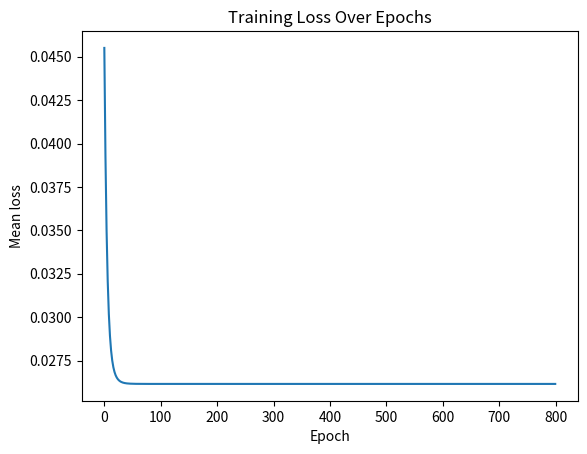
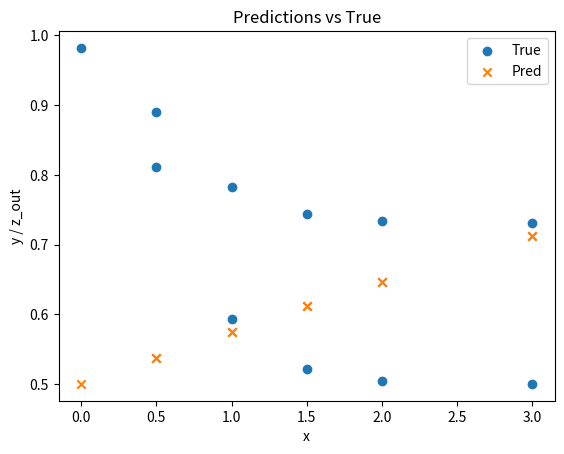

The script that saved these images, in order:

from __future__ import annotations
import math, random
import numpy as np
import matplotlib.pyplot as plt

# ---- Activation functions and their derivatives ----
def sigmoid(x: float) -> float:
    # stable-ish sigmoid
    if x >= 0:
        z = math.exp(-x)
        return 1.0 / (1.0 + z)
    else:
        z = math.exp(x)
        return z / (1.0 + z)

def dsigmoid_from_z(z: float) -> float:
    # derivative using activation value directly: σ'(a) = z*(1-z)
    return z * (1.0 - z)

def relu(x: float) -> float:
    return x if x > 0.0 else 0.0

def drelu_from_a(a: float) -> float:
    return 1.0 if a > 0.0 else 0.0



def forward_pass(x: float, W: np.ndarray, activation_kinds: list[str], output_index: int):
    """
    Forward-pass through the 5-node graph.
    W[i,j] = w_i^j (from node j to node i).
    activation_kinds: list of 5 entries in {'sigmoid','relu','identity'} for nodes 1..5.
    output_index: 0-based index of the node used as the network's scalar output.
    
    Returns:
        a: np.ndarray shape (5,) of pre-activations
        z: np.ndarray shape (5,) of activations
    """
    assert W.shape == (5,5)
    assert len(activation_kinds) == 5
    
    a = np.zeros(5, dtype=float)
    z = np.zeros(5, dtype=float)
    
    # z5 = a5 = x (node index 4 in 0-based)
    z[4] = x
    a[4] = x  # identity input
    
    # compute nodes in a simple topological sweep; if there are recurrent edges, this assumes feedforward usage
    # We'll compute a[i] = sum_j W[i,j] * z[j], then z[i] = f_i(a[i]) for i in 0..3; for node 4 it's the input.
    for i in range(4):  # nodes 0..3 have activations
        a[i] = float(np.dot(W[i, :], z))
        kind = activation_kinds[i]
        if kind == 'sigmoid':
            z[i] = sigmoid(a[i])
        elif kind == 'relu':
            z[i] = relu(a[i])
        elif kind == 'identity':
            z[i] = a[i]
        else:
            raise ValueError(f"Unknown activation kind: {kind}")
    
    # node 4 already set
    
    return a, z



def backward_pass(a: np.ndarray, z: np.ndarray, y_true: float, W: np.ndarray, activation_kinds: list[str], output_index: int):
    """
    Compute deltas δ_i = ∂L/∂a_i for all 5 nodes.
    Only nodes 0..3 have non-trivial activations; node 4 is identity input.
    For MSE: L = 0.5 * (z[o] - y)^2
    
    Returns:
        deltas: np.ndarray shape (5,)
    """
    deltas = np.zeros(5, dtype=float)
    
    # output delta
    o = output_index
    # f'(a_o)
    if activation_kinds[o] == 'sigmoid':
        fp = dsigmoid_from_z(z[o])
    elif activation_kinds[o] == 'relu':
        fp = drelu_from_a(a[o])
    elif activation_kinds[o] == 'identity':
        fp = 1.0
    else:
        raise ValueError("Unknown activation for output")
    
    deltas[o] = (z[o] - y_true) * fp
    
    # hidden deltas (do reverse topo over nodes 3..0, skipping output which is already set)
    for i in reversed(range(4)):
        if i == o:
            continue
        # sum_k w_k^i * δ_k  (k ranges over nodes that receive from i -> all k with W[k,i] nonzero)
        contrib = float(np.dot(W[:, i], deltas))  # dot over k: W[k,i] * delta[k]
        
        # f'(a_i)
        kind = activation_kinds[i]
        if kind == 'sigmoid':
            fp_i = dsigmoid_from_z(z[i])
        elif kind == 'relu':
            fp_i = drelu_from_a(a[i])
        elif kind == 'identity':
            fp_i = 1.0
        else:
            raise ValueError(f"Unknown activation kind: {kind}")
        
        deltas[i] = fp_i * contrib
    
    # input node (index 4) typically has no delta for weight updates since a_5 = x is not a parameterized transform.
    # We compute it for completeness:
    deltas[4] = 0.0  # since we don't backprop into the raw input here
    
    return deltas



def compute_gradients(deltas: np.ndarray, z: np.ndarray) -> np.ndarray:
    """Return dL/dW where dW[i,j] = delta[i] * z[j]."""
    return np.outer(deltas, z)

def sgd_update(W: np.ndarray, grads: np.ndarray, lr: float) -> np.ndarray:
    W = W - lr * grads
    return W



def train_sgd(samples, W_init: np.ndarray, activation_kinds: list[str], output_index: int, lr=0.05, epochs=500):
    W = W_init.copy()
    history = []
    
    for epoch in range(epochs):
        total_loss = 0.0
        for x, y in samples:
            a, z = forward_pass(x, W, activation_kinds, output_index)
            loss = 0.5 * (z[output_index] - y) ** 2
            total_loss += loss
            
            deltas = backward_pass(a, z, y, W, activation_kinds, output_index)
            grads = compute_gradients(deltas, z)
            W = sgd_update(W, grads, lr)
        
        history.append(total_loss / len(samples))
    return W, history



# Training samples from the prompt
train_samples = [
    (3.0, 0.7312),
    (2.0, 0.7339),
    (1.5, 0.7438),
    (1.0, 0.7832),
    (0.5, 0.8903),
    (0.0, 0.9820),
    (0.5, 0.8114),
    (1.0, 0.5937),
    (1.5, 0.5219),
    (2.0, 0.5049),
    (3.0, 0.5002),
]



# TODO: Replace this with the assignment's provided connections/values (W[i,j] = w_i^j).
# Below is a placeholder sparse matrix (all zeros except a few demo edges). Update as needed.
W_sample = np.zeros((5,5), dtype=float)

# Example edges (PLACEHOLDER!) — replace with actual ones from your transposed table:
# W_sample[0,4] = 3.0    # w_1^5
# W_sample[1,4] = -4.0   # w_2^5
# W_sample[3,0] = -1.0   # w_4^1
# W_sample[2,1] = 2.0    # w_3^2
# W_sample[0,2] = 1.0    # w_1^3
# W_sample[1,3] = -3.0   # w_2^4
# W_sample[3,2] = -10.0  # w_4^3

W_sample



# Activation kinds per node 1..5 (0-based indices 0..4)
# f1 = sigmoid, f2 = relu, f3 = sigmoid, f4 = sigmoid, f5 = identity
activation_kinds = ['sigmoid','relu','sigmoid','sigmoid','identity']

# Choose which node is the scalar output (0..3 typically). If your graph defines a specific one, set it here.
output_index = 0  # e.g., treat node 1 as output by default



def run_sample_calc(x, y, W):
    a, z = forward_pass(x, W, activation_kinds, output_index)
    deltas = backward_pass(a, z, y, W, activation_kinds, output_index)
    return a, z, deltas

for (x,y) in [(0.0, 0.5), (1.0, 0.1)]:
    a, z, d = run_sample_calc(x, y, W_sample)
    print(f"Sample (x={x}, y={y})\n  a: {np.round(a,6)}\n  z: {np.round(z,6)}\n  deltas: {np.round(d,6)}\n")



# Initialize weights for training (random small values). You can also seed for reproducibility.
rng = np.random.default_rng(42)
W_init = rng.normal(loc=0.0, scale=0.1, size=(5,5))

# It is often helpful to zero out self-connections and input self-weight (optional; depends on graph spec).
np.fill_diagonal(W_init, 0.0)

W_trained, loss_history = train_sgd(train_samples, W_init, activation_kinds, output_index, lr=0.05, epochs=800)

print("Final mean loss:", float(loss_history[-1]))
print("Final weights:\n", np.round(W_trained, 4))



# Plot evolution of error (loss)
plt.figure()
plt.plot(loss_history)
plt.xlabel('Epoch')
plt.ylabel('Mean loss')
plt.title('Training Loss Over Epochs')
plt.show()



# Predictions vs. true values
xs = [x for x,_ in train_samples]
ys = [y for _,y in train_samples]
preds = []
for x in xs:
    a,z = forward_pass(x, W_trained, activation_kinds, output_index)
    preds.append(z[output_index])

plt.figure()
plt.scatter(xs, ys, label='True')
plt.scatter(xs, preds, marker='x', label='Pred')
plt.xlabel('x')
plt.ylabel('y / z_out')
plt.title('Predictions vs True')
plt.legend()
plt.show()



def pretty_matrix(M, name="W"):
    print(name)
    for i in range(M.shape[0]):
        print(" ".join(f"{M[i,j]:8.4f}" for j in range(M.shape[1])))
        
pretty_matrix(W_trained, name="Final W_trained")
